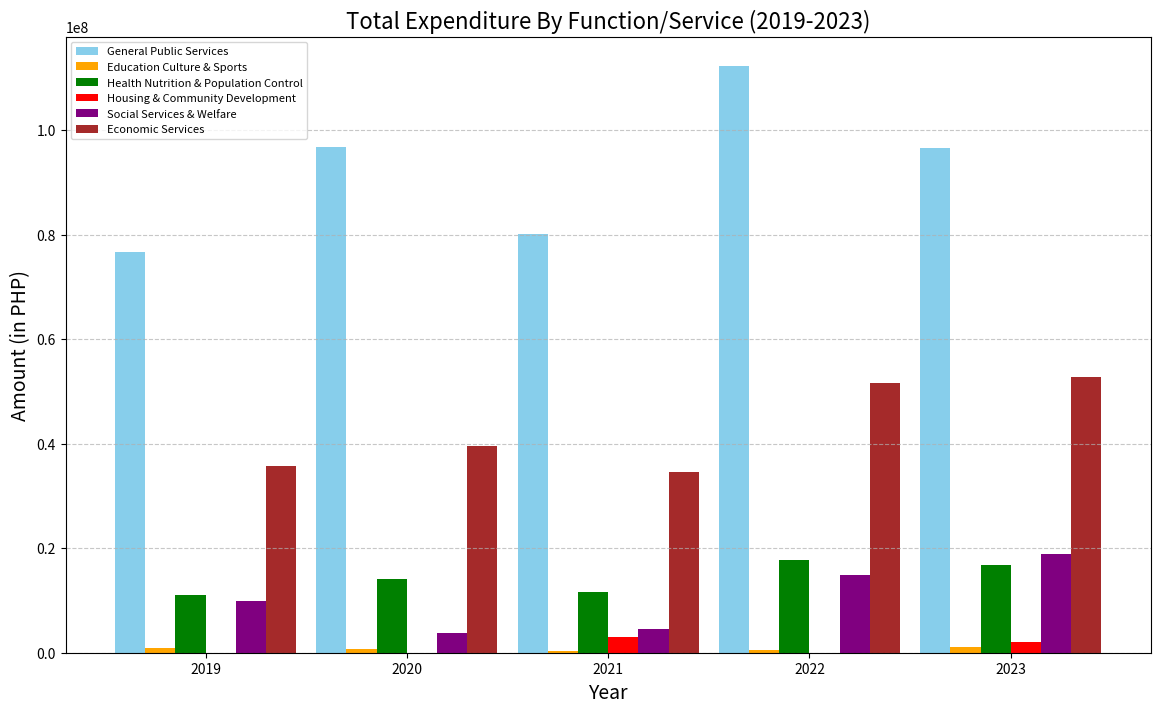

This figure's Python source:
import matplotlib.pyplot as plt
import numpy as np

# Data for the plot
categories = [
    "General Public Services", "Education Culture & Sports", "Health Nutrition & Population Control",
    "Housing and Community Development", "Social Services and Social Welfare", "Economic Services"
]

years = ["2019", "2020", "2021", "2022", "2023"]

# Total Expenditure by Function/Service
general_public_services = [76636965.58, 96770155.37, 80032112.51, 112224693.09, 96467019.00]
education_culture_sports = [889689.50, 715260.72, 267349.45, 484056.00, 1031407.98]
health_nutrition_population = [11117093.90, 14168789.07, 11620742.24, 17764551.24, 16772440.89]
housing_community_development = [0, 0, 2952968.87, 0, 2121632.44]
social_services_welfare = [9862150.11, 3744468.69, 4562207.54, 14897855.92, 18893983.17]
economic_services = [35696736.69, 39476932.15, 34644604.75, 51515686.93, 52708982.60]

# Bar width
bar_width = 0.15
index = np.arange(len(years))

# Create a bar plot
plt.figure(figsize=(14, 8))

plt.bar(index, general_public_services, bar_width, label='General Public Services', color='skyblue')
plt.bar(index + bar_width, education_culture_sports, bar_width, label='Education Culture & Sports', color='orange')
plt.bar(index + 2*bar_width, health_nutrition_population, bar_width, label='Health Nutrition & Population Control', color='green')
plt.bar(index + 3*bar_width, housing_community_development, bar_width, label='Housing & Community Development', color='red')
plt.bar(index + 4*bar_width, social_services_welfare, bar_width, label='Social Services & Welfare', color='purple')
plt.bar(index + 5*bar_width, economic_services, bar_width, label='Economic Services', color='brown')

# Adding titles and labels
plt.title('Total Expenditure By Function/Service (2019-2023)', fontsize=16)
plt.xlabel('Year', fontsize=14)
plt.ylabel('Amount (in PHP)', fontsize=14)
plt.xticks(index + 2.5*bar_width, years)

# Adding grid
plt.grid(True, axis='y', linestyle='--', alpha=0.7)

# Placing the legend on the left side
plt.legend(loc='upper left', fontsize="8")

# Display the plot
plt.show()
